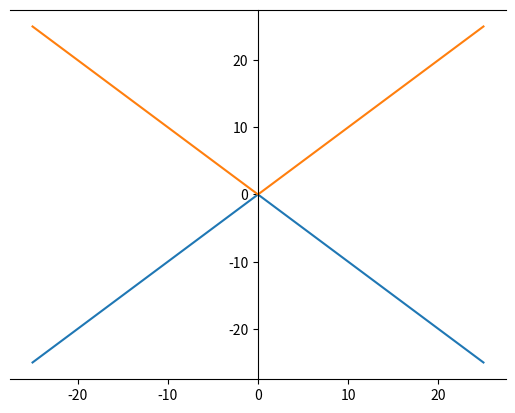
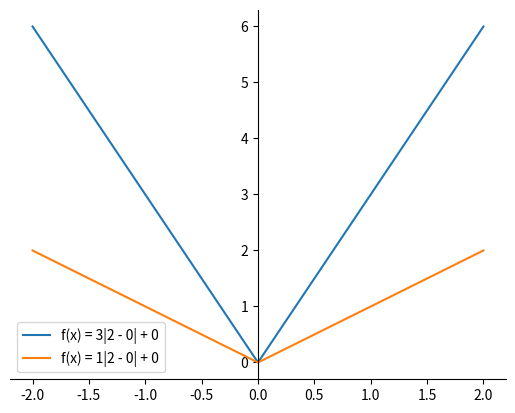

These figures' Python source, in order:
import matplotlib.pyplot as plt
import seaborn as sns
import numpy as np

# Below code plots two absolute functions
# f(x) = |x| and f(x) = -|x|
# Positive - will open above 0 on the y axis
# Negative - will open below 0

def pos_neg(n):

    x = np.arange(-n, n+1)
    y = -(np.abs(x))
    plt.plot(x, y)


    y = (np.abs(x))
    fig = plt.figure
    ax = plt.subplot(111)
    ax.spines['left'].set_position('center')
    ax.spines['right'].set_color('none')
    plt.plot(x, y)
    plt.show() 
    plt.close()

pos_neg(25)

# General form of equation - f(x) = a|x - h| + k
# Where a tells us how far graph opens up, and whether it opens up positively or negatively
# |x| is the absolute value of x
# h and k are how far graph shifts horizontally or vertically
# Below example graphs -2|x| + 4
# Value of a is -2, which means graph will open downwards
# h value is 0 and k value is 4 - will shift by 4 points to the right
# For this example, assume x is 10


def plot_abs_value(n, h, k, a, pos = True):
    x = np.arange(-n, n+1)
    if pos == True:
        y = a * (abs(x - h) + k)
    else:
        y = -a * (abs(x - h) + k)
    
    return x,y

x, y = plot_abs_value(2, 0, 0, 3, pos = True)
x2,y2 = plot_abs_value(2, 0, 0, 1, pos = True)

fig = plt.figure
ax = plt.subplot(111)
line1 = ax.plot(x,y, label = "f(x) = 3|2 - 0| + 0")
line2 = ax.plot(x2,y2, label = "f(x) = 1|2 - 0| + 0")

ax.spines['left'].set_position('center')
ax.spines['right'].set_color('none')
ax.spines['top'].set_color('none')
ax.legend()
plt.show()
plt.close()
